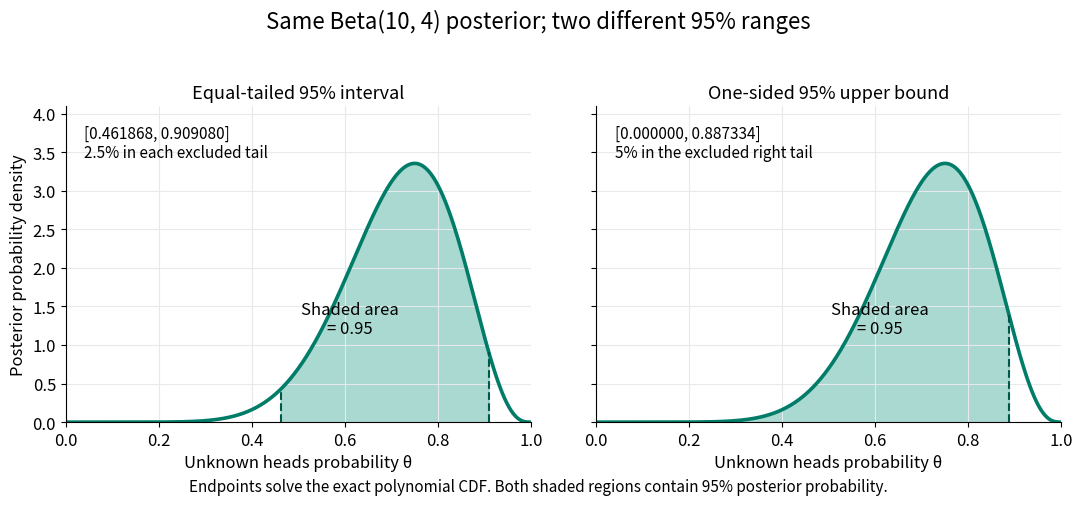

Python code for this plot: (Note: this script raises an exception after producing the figure.)
"""Plot two exact-CDF beta credible intervals; tested with Python 3.14.4.

Only NumPy, Matplotlib, and the standard library are required. The CDF is
the analytically integrated polynomial density, evaluated in a positive
Bernstein basis to avoid cancellation near one. Quantiles use bisection,
not SciPy or integration of a sampled plot. Output is written to cwd.
"""

from math import comb, fsum
from pathlib import Path

import matplotlib.pyplot as plt
import numpy as np


def posterior_density(theta):
    return 2860 * theta**9 * (1 - theta)**3


def posterior_cdf(theta):
    """CDF of Beta(10,4), equal to 286t^10-780t^11+715t^12-220t^13.

    The binomial-tail polynomial has derivative 2860t^9(1-t)^3
    and is zero at t=0, so it is the same antiderivative.
    """
    if not 0 <= theta <= 1:
        raise ValueError("theta must lie in [0, 1]")
    return fsum(comb(13, j) * theta**j * (1 - theta)**(13 - j)
                for j in range(10, 14))


def posterior_quantile(probability):
    """Invert the exact polynomial CDF by 60 bisection steps."""
    if not 0 <= probability <= 1:
        raise ValueError("probability must lie in [0, 1]")
    if probability in (0, 1):
        return float(probability)
    low, high = 0.0, 1.0
    for _ in range(60):
        middle = (low + high) / 2
        if posterior_cdf(middle) < probability:
            low = middle
        else:
            high = middle
    return (low + high) / 2


def main():
    plt.rcParams.update({"font.size": 12, "axes.titlesize": 13})
    lower = posterior_quantile(0.025)
    upper = posterior_quantile(0.975)
    one_sided = posterior_quantile(0.95)
    theta = np.linspace(0, 1, 2001)
    fig, axes = plt.subplots(1, 2, figsize=(11, 5.1), dpi=120,
                             facecolor="white", sharey=True)
    intervals = [(lower, upper, "Equal-tailed 95% interval",
                  "2.5% in each excluded tail"),
                 (0, one_sided, "One-sided 95% upper bound",
                  "5% in the excluded right tail")]
    for ax, (left, right, title, tail_note) in zip(axes, intervals):
        ax.plot(theta, posterior_density(theta), color="#007c68", lw=2.6)
        inside = np.linspace(left, right, 1001)
        ax.fill_between(inside, posterior_density(inside),
                        color="#56b4a4", alpha=0.5)
        for endpoint in (left, right):
            ax.vlines(endpoint, 0, posterior_density(endpoint),
                      color="#005848", linestyle="--", lw=1.5)
        ax.text(0.04, 0.94, f"[{left:.6f}, {right:.6f}]\n{tail_note}",
                transform=ax.transAxes, fontsize=11, va="top")
        ax.text(0.61, 1.15, "Shaded area\n= 0.95", fontsize=12, ha="center")
        ax.set(xlim=(0, 1), ylim=(0, 4.1), title=title,
               xlabel="Unknown heads probability θ")
        ax.grid(color="#e6eaed")
        ax.spines[["top", "right"]].set_visible(False)
    axes[0].set_ylabel("Posterior probability density")
    fig.suptitle("Same Beta(10, 4) posterior; two different 95% ranges", fontsize=16)
    fig.text(0.5, 0.035,
             "Endpoints solve the exact polynomial CDF. "
             "Both shaded regions contain 95% posterior probability.",
             ha="center", fontsize=11)
    fig.subplots_adjust(left=0.07, right=0.975, bottom=0.17,
                        top=0.79, wspace=0.14)
    fig.savefig(Path.cwd() / Path(__file__).with_suffix(".png").name,
                facecolor="white", transparent=False)
    plt.close(fig)
    print(f"Equal-tailed: [{lower:.12f}, {upper:.12f}], "
          f"mass={posterior_cdf(upper) - posterior_cdf(lower):.15f}")
    print(f"One-sided: [0, {one_sided:.12f}], "
          f"mass={posterior_cdf(one_sided):.15f}")


if __name__ == "__main__":
    main()
